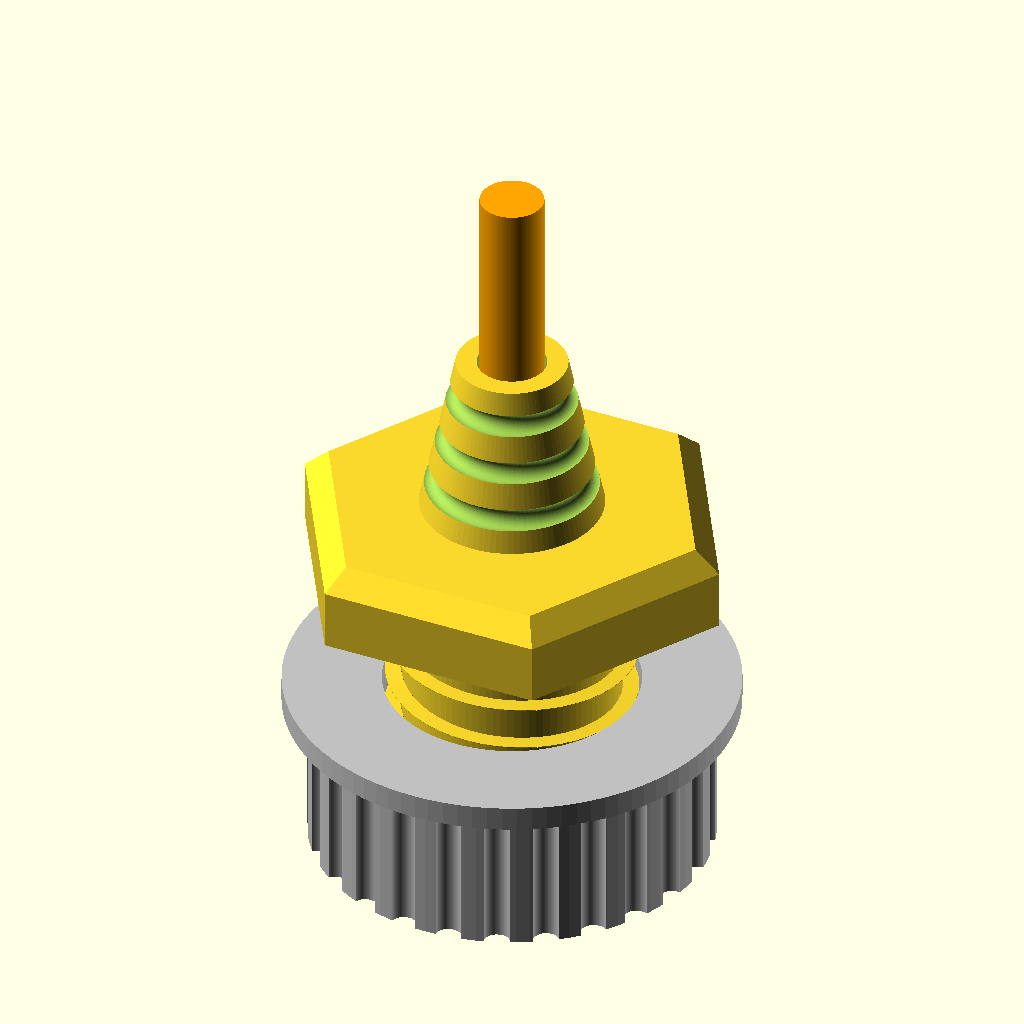
Cell 1: rendered with the file's own defaults.
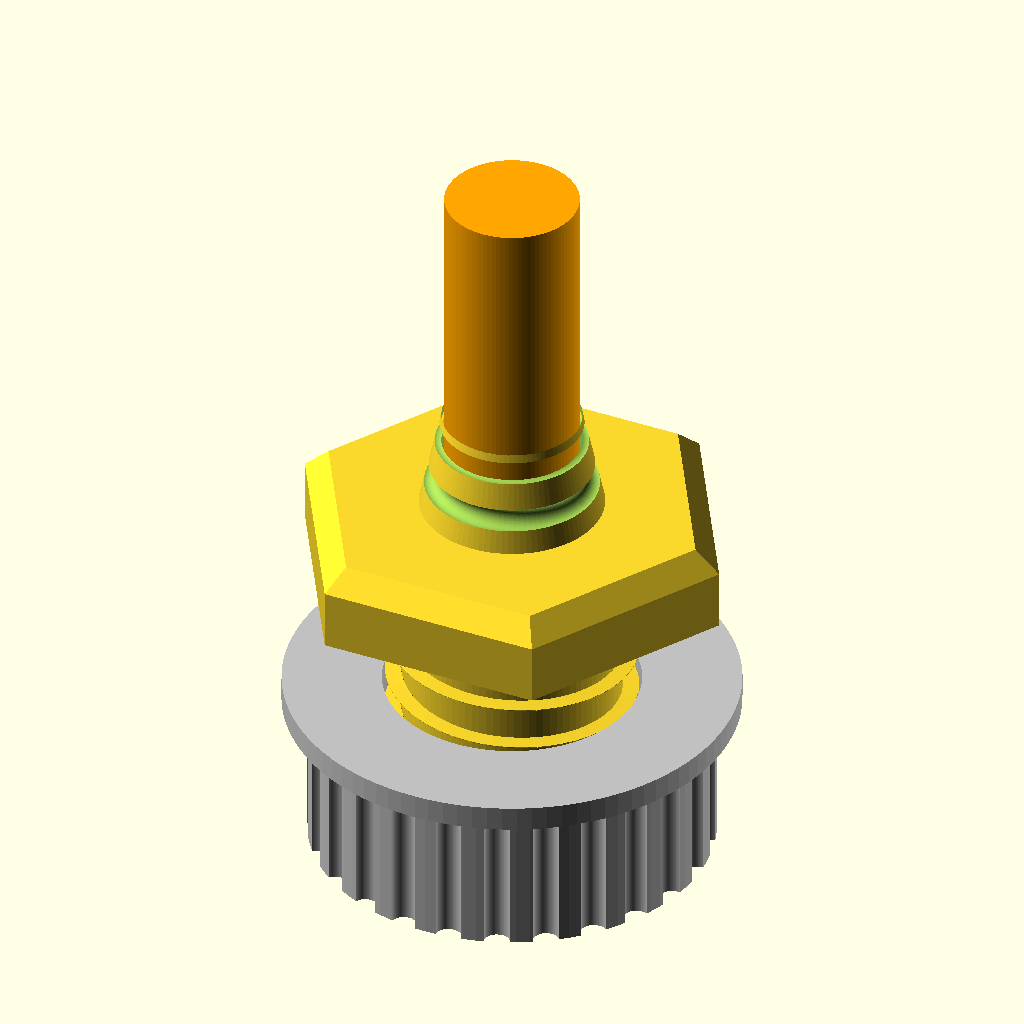
Cell 2: jacket_d = 10 (everything else at default).
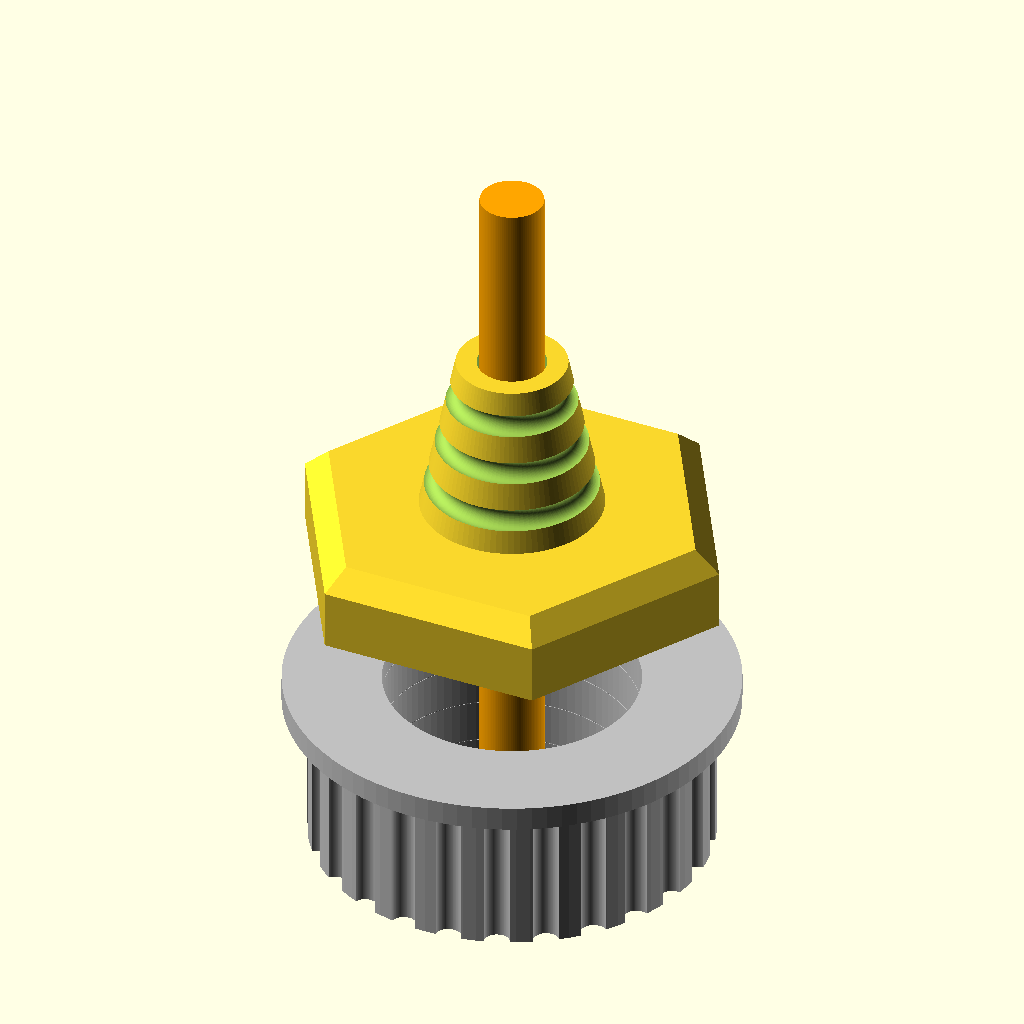
Cell 3 — pocket_d set to 22, the other parameters unchanged.
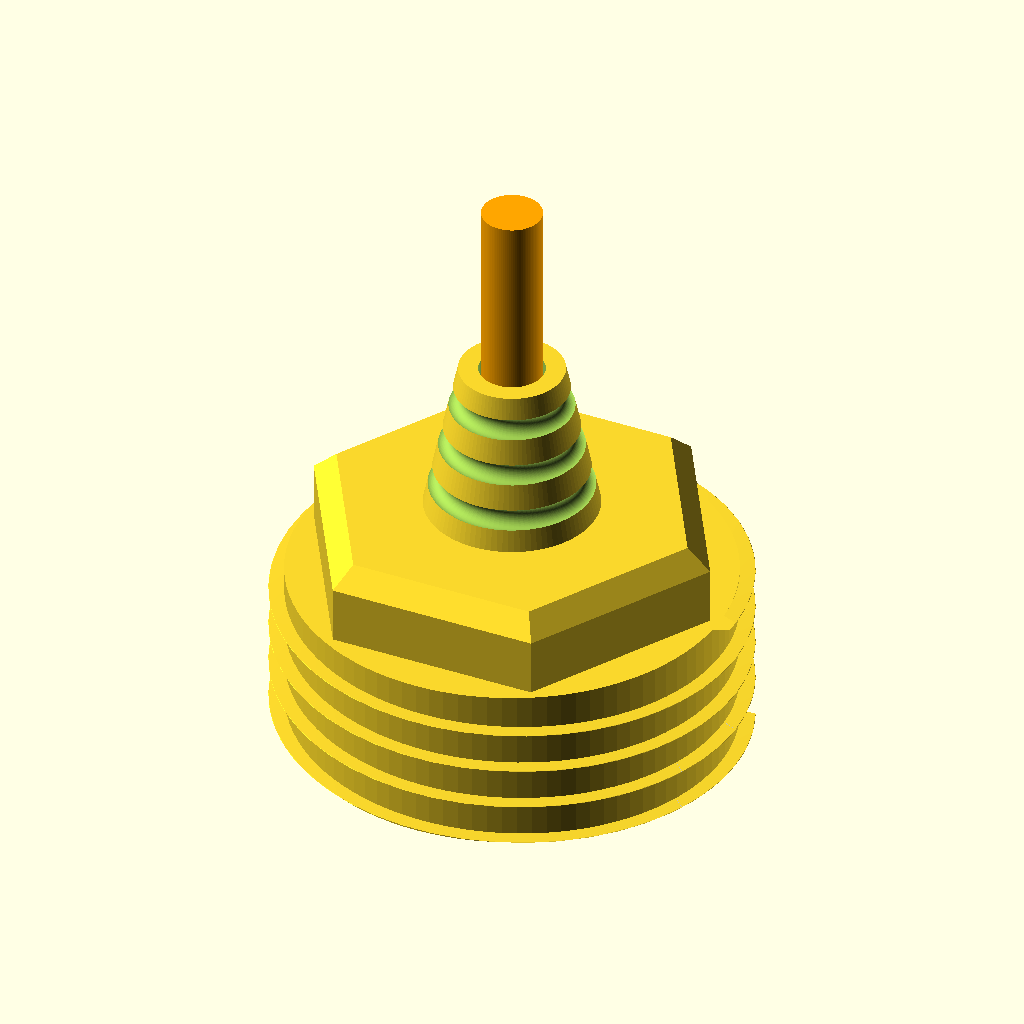
Cell 4 — thread_major set to 36, the other parameters unchanged.
The same orthographic view direction (rotation 55°, 0°, 25°; colour scheme Cornfield) for every cell, with the view re-fitted per cell, so scale and position can differ between cells.
The OpenSCAD source (cw_link/usbc_gland.scad):
// ============================================================================
// CW-Link — USB-C bulkhead cable gland  (OpenSCAD, self-contained)
// ----------------------------------------------------------------------------
// Panel-mount feedthrough for a PRE-TERMINATED USB-C cable. The body splits on
// its axis (clamshell) so the cable lays in — the molded plug never passes the
// bore. A knurled compression nut squeezes the halves and clamps the panel.
// Modern/robust language: hex flange, coarse threaded barrel, ribbed strain-
// relief snout, O-ring seal groove. Threads are made by twist-extrude (no libs).
//
//   Z = cable axis.  +Z = outside the box (snout, cable to device).
//   z=0 = wall outer face (hex flange seats here, O-ring groove underneath).
//   -Z  = into the box (threaded barrel through wall; nut + plug pocket).
//
// Render one part for STL:   openscad -D part=\"body\" -o cwlink_body.stl ...
//   part = "body" | "half" | "nut" | "all"
// ============================================================================

part = "all";
with_pin = true;            // set false for a clean split-face-down print (nut retains the halves)
$fn = 96;

// ---- cable / plug ----------------------------------------------------------
jacket_d  = 5.0;     // USB-C cable jacket Ø (channel grips just under this)
pocket_d  = 11.0;    // molded plug overmold Ø (seats inside, pull-out stop)
pocket_h  = 10.0;

// ---- barrel + coarse thread ------------------------------------------------
thread_major = 18.0;
pitch        = 3.2;
depth        = 1.2;
barrel_l     = 13.0;

// ---- hex flange (modern faceted, chamfered top) ----------------------------
flange_af = 28.0;                       // across flats
flange_r  = flange_af/2/cos(30);        // circumradius
flange_t  = 6.0;
flange_ch = 1.6;

// ---- ribbed strain-relief snout --------------------------------------------
snout_l  = 12.0;
snout_r0 = 6.6;
snout_r1 = 4.0;
snout_ribs = 3;

// ---- O-ring seal groove (flange underside, against the wall) ---------------
oring_mean = 21.0;
oring_w    = 1.8;

// ---- compression / panel nut -----------------------------------------------
nut_h     = 11.0;
nut_r     = 14.5;    // knurl outer radius
nut_lip   = 1.8;     // bears on the wall inner face
knurl_n   = 26;
knurl_d   = 1.9;

wall_hole = thread_major + 0.4;   // documentation

// ============================================================================
module torus(R, r) rotate_extrude(convexity=4) translate([R,0]) circle(r=r);

// Coarse external thread ridge (twist-extrude), unioned with its core.
module ext_thread(major, pitch, length, dep) {
    core_r = major/2 - dep;
    turns  = length/pitch;
    th     = pitch*0.62;            // tangential tooth width -> ~trapezoid flanks
    union() {
        cylinder(r=core_r+0.05, h=length);
        linear_extrude(height=length, twist=-360*turns,
                       slices=max(60, ceil(turns*48)), convexity=10)
            polygon([[core_r,      -th/2],
                     [core_r+dep,  -th/4],
                     [core_r+dep,   th/4],
                     [core_r,       th/2]]);
    }
}

module hex_flange() {
    h0 = flange_t - flange_ch;
    union() {
        linear_extrude(h0) circle(r=flange_r, $fn=6);
        translate([0,0,h0])
            linear_extrude(flange_ch, scale=(flange_af-2*flange_ch)/flange_af)
                circle(r=flange_r, $fn=6);
    }
}

module snout() {
    difference() {
        translate([0,0,flange_t]) cylinder(r1=snout_r0, r2=snout_r1, h=snout_l);
        for (i=[0:snout_ribs-1]) {
            zf = flange_t + snout_l*(i+0.7)/(snout_ribs+0.4);
            rr = snout_r0 + (snout_r1-snout_r0)*(zf-flange_t)/snout_l;
            translate([0,0,zf]) torus(rr, 0.8);
        }
    }
}

module body() {
    top = flange_t + snout_l;
    difference() {
        union() {
            hex_flange();
            mirror([0,0,1]) ext_thread(thread_major, pitch, barrel_l, depth);  // barrel z 0..-barrel_l
            snout();
            // grip ribs that bite the jacket (inside the channel)
            for (zf=[-2.0,-7.0]) translate([0,0,zf]) torus(jacket_d/2+0.3, 0.45);
        }
        // one straight jacket channel through everything
        translate([0,0,-barrel_l-1]) cylinder(r=jacket_d/2, h=barrel_l+top+2);
        // molded-plug pocket at the inside end
        translate([0,0,-barrel_l-0.01]) cylinder(r=pocket_d/2, h=pocket_h);
        // O-ring seal groove on the flange underside
        torus(oring_mean/2, oring_w/2);
    }
}

module body_half() {
    zc = flange_t/2;
    difference() {
        union() {
            intersection() {                                  // keep x >= 0
                body();
                translate([0,-200,-200]) cube([200,400,400]);
            }
            if (with_pin) translate([0,7.5,zc]) rotate([0,-90,0]) cylinder(r=1.2, h=2.2);  // pin (+Y)
        }
        if (with_pin) translate([0.01,-7.5,zc]) rotate([0,-90,0]) cylinder(r=1.45, h=2.4); // socket (-Y)
    }
}

module nut() {
    difference() {
        union() {
            cylinder(r=nut_r, h=nut_h);
            translate([0,0,nut_h]) cylinder(r=nut_r+nut_lip, h=nut_lip);     // wall-bearing lip
        }
        for (k=[0:knurl_n-1])                                                 // knurl flutes
            rotate([0,0,360*k/knurl_n]) translate([nut_r,0,-0.5])
                cylinder(r=knurl_d/2, h=nut_h+1);
        translate([0,0,-0.5]) cylinder(r=thread_major/2+0.2, h=nut_h+nut_lip+1);   // bore
        ext_thread(thread_major+0.45, pitch, nut_h+nut_lip+0.5, depth);            // female thread
        translate([0,0,nut_h+nut_lip-0.4]) cylinder(r1=thread_major/2-0.2, r2=thread_major/2+1.4, h=1.6); // lead-in
    }
}

// ---- output ----------------------------------------------------------------
if (part=="body")      body();
else if (part=="half") body_half();
else if (part=="halfprint") rotate([0,-90,0]) body_half();   // split-face on the bed
else if (part=="nut")  nut();
else {                                   // "all" — exploded, for the hero render
    body();
    color("silver") translate([0,0,-barrel_l-9]) nut();
    color("orange") translate([0,0,-barrel_l-4]) cylinder(r=jacket_d/2-0.2, h=barrel_l+flange_t+snout_l+18);
}
Parameter table extracted from the source (name, type, default, range or options):
part: string, default "all"
with_pin: bool, default true
jacket_d: number, default 5
pocket_d: number, default 11
pocket_h: number, default 10
thread_major: number, default 18
pitch: number, default 3.2
depth: number, default 1.2
barrel_l: number, default 13
flange_af: number, default 28
flange_t: number, default 6
flange_ch: number, default 1.6
snout_l: number, default 12
snout_r0: number, default 6.6
snout_r1: number, default 4
snout_ribs: number, default 3
oring_mean: number, default 21
oring_w: number, default 1.8
nut_h: number, default 11
nut_r: number, default 14.5
nut_lip: number, default 1.8
knurl_n: number, default 26
knurl_d: number, default 1.9
